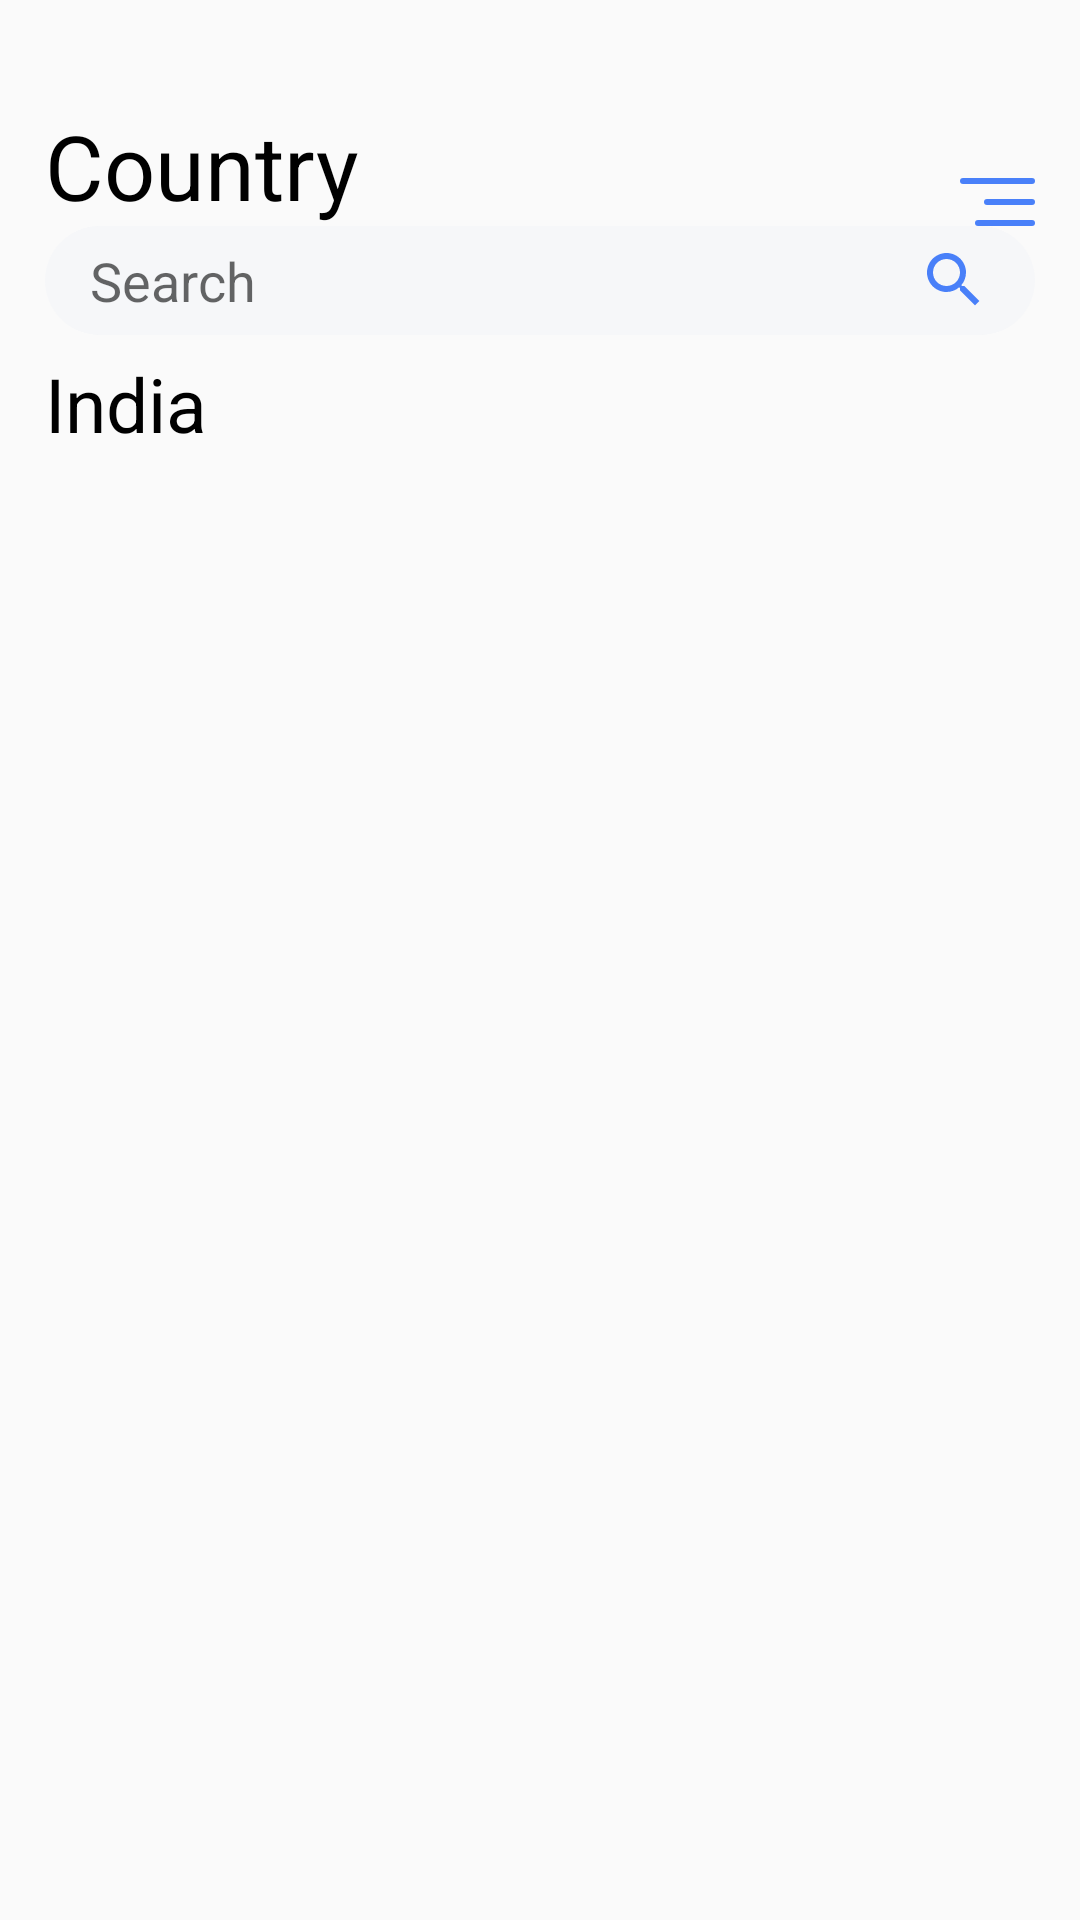

Reconstruct the res/layout file that produces this screen, plus the resources it refers to.
<!-- AndroidManifest.xml: application theme AppTheme.NoActionBar -->
<!-- res/layout/activity_list.xml -->
<?xml version="1.0" encoding="utf-8"?>
<LinearLayout
   xmlns:android="http://schemas.android.com/apk/res/android"
   xmlns:tools="http://schemas.android.com/tools"
   android:layout_width="match_parent"
   android:layout_height="match_parent" xmlns:app="http://schemas.android.com/apk/res-auto"
   android:paddingLeft="15dp"
   android:orientation="vertical"
   tools:context=".ActivityList">
   <RelativeLayout
	  android:layout_width="match_parent" android:layout_height="wrap_content"
	  android:layout_marginRight="15dp">

	  <TextView
		 android:layout_width="wrap_content" android:layout_height="wrap_content"
		 android:layout_marginLeft="0dp"
		 android:layout_marginTop="35dp"
		 android:text="Country" android:id="@+id/countryTitle" android:textSize="30sp"
		 android:lineSpacingExtra="0.44sp" android:textColor="#000000" android:contentDescription="Page Title"/>
	  <ImageView
		 android:layout_width="wrap_content" android:layout_height="wrap_content"
		 android:src="@drawable/ic_title"
		 android:layout_alignParentRight="true"
		 android:layout_alignBottom="@+id/countryTitle"/>
   </RelativeLayout>
   <RelativeLayout android:layout_width="match_parent" android:layout_height="wrap_content">
	  <EditText
		 android:id="@+id/search_bar"
		 android:layout_width="match_parent" android:layout_height="wrap_content"
		 android:hint="Search"
		 android:paddingLeft="15dp"
		 android:paddingBottom="6dp"
		 android:paddingTop="6dp"
		 android:background="@drawable/ic_search_bar"
		 android:drawableRight="@drawable/ic_search_black_24dp"
		 android:paddingRight="15dp"
		 android:layout_marginRight="15dp"/>
	  <TextView
		 android:id="@+id/countryName"
		 android:layout_width="wrap_content"
		 android:layout_height="wrap_content"
		 android:layout_below="@+id/search_bar"
		 android:text="@string/india"
		 android:layout_marginTop="6dp"
		 android:textSize="25sp" android:lineSpacingExtra="0.37sp" android:textColor="#000000"/>

	  <androidx.recyclerview.widget.RecyclerView
		 android:id="@+id/countryList"
		 android:layout_width="match_parent"
		 android:layout_height="match_parent"
		 android:layout_below="@+id/countryName"
		 android:layout_marginRight="15dp"
	  >
		 <com.reddit.indicatorfastscroll.FastScrollerView
			android:id="@+id/fastscroller"
			android:layout_width="32dp"
			android:layout_height="match_parent"
		 />
		</androidx.recyclerview.widget.RecyclerView>
   </RelativeLayout>
</LinearLayout>
<!-- resources referenced by this layout -->
<resources>
  <!-- drawable ic_search_bar (drawable) -->
  <?xml version="1.0" encoding="utf-8"?>
  <shape xmlns:android="http://schemas.android.com/apk/res/android" android:shape="rectangle">
     <solid android:color="#f6f7f9"/>
     <corners android:radius="30dp"/>
  
  </shape>
  <!-- drawable ic_search_black_24dp (drawable) -->
  <vector xmlns:android="http://schemas.android.com/apk/res/android" android:height="24dp"
  		android:tint="#4980F9" android:viewportHeight="24.0"
  		android:viewportWidth="24.0" android:width="24dp">
     <path android:fillColor="#FF000000"
  		 android:pathData="M15.5,14h-0.79l-0.28,-0.27C15.41,12.59 16,11.11 16,9.5 16,5.91 13.09,3 9.5,3S3,5.91 3,9.5 5.91,16 9.5,16c1.61,0 3.09,-0.59 4.23,-1.57l0.27,0.28v0.79l5,4.99L20.49,19l-4.99,-5zM9.5,14C7.01,14 5,11.99 5,9.5S7.01,5 9.5,5 14,7.01 14,9.5 11.99,14 9.5,14z"/>
  </vector>
  <!-- drawable ic_title (drawable) -->
  <vector xmlns:android="http://schemas.android.com/apk/res/android"
  		android:width="25dp"
  		android:height="16dp"
  		android:viewportWidth="25"
  		android:viewportHeight="16">
     <path
  	  android:pathData="M1,0L24,0A1,1 0,0 1,25 1L25,1A1,1 0,0 1,24 2L1,2A1,1 0,0 1,0 1L0,1A1,1 0,0 1,1 0z"
  	  android:fillColor="#4980F9"
  	  android:fillType="evenOdd"/>
     <path
  	  android:pathData="M6,14L24,14A1,1 0,0 1,25 15L25,15A1,1 0,0 1,24 16L6,16A1,1 0,0 1,5 15L5,15A1,1 0,0 1,6 14z"
  	  android:fillColor="#4980F9"
  	  android:fillType="evenOdd"/>
     <path
  	  android:pathData="M9,7L24,7A1,1 0,0 1,25 8L25,8A1,1 0,0 1,24 9L9,9A1,1 0,0 1,8 8L8,8A1,1 0,0 1,9 7z"
  	  android:fillColor="#4980F9"
  	  android:fillType="evenOdd"/>
  </vector>
  <string name="india">India</string>
  <style name="AppTheme.NoActionBar">
  	  <item name="windowActionBar">false</item>
  	  <item name="windowNoTitle">true</item>
     </style>
</resources>
